Photos from the image-classification dataset "dataset_split_v2" in the GitHub repository penoFahmi/pelatihan-model-sawit. Its 4 classes are: lewat matang, matang, mengkal, mentah.

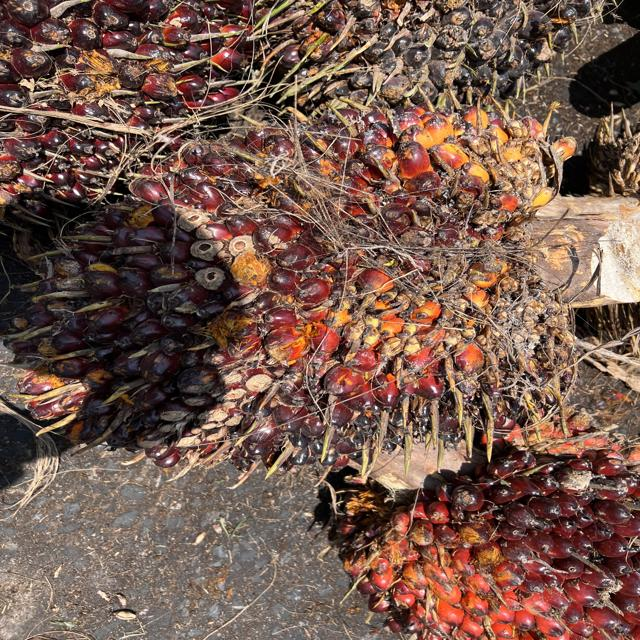
Label: mengkal

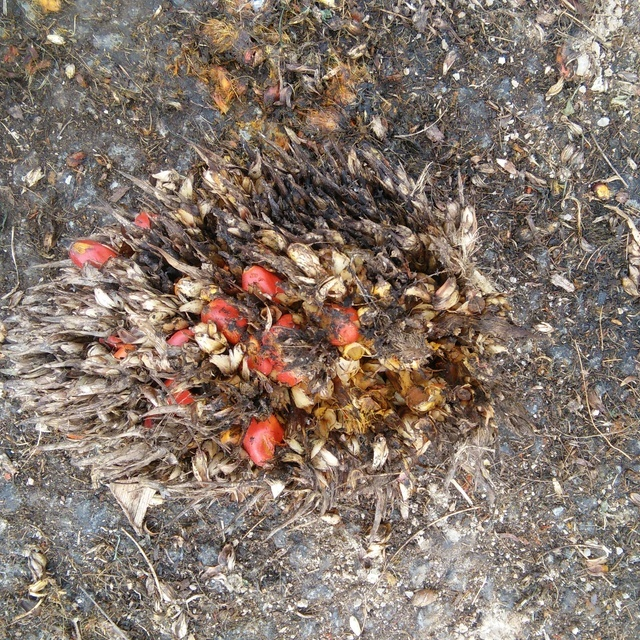
Label: lewat matang

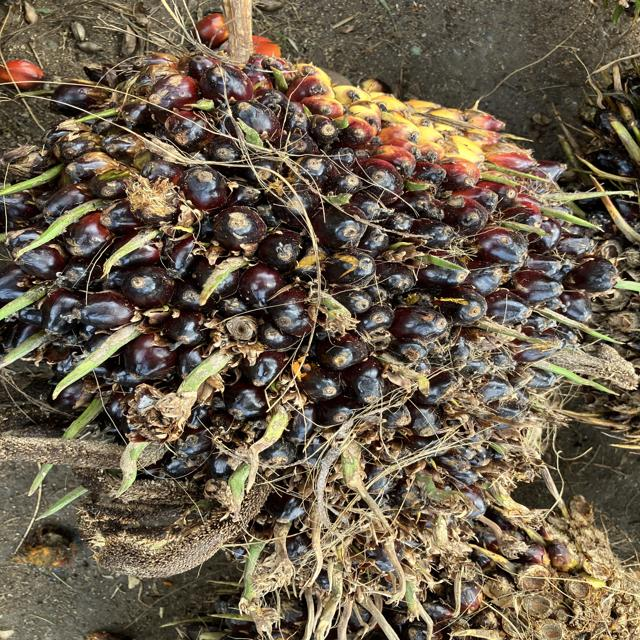
Label: mengkal

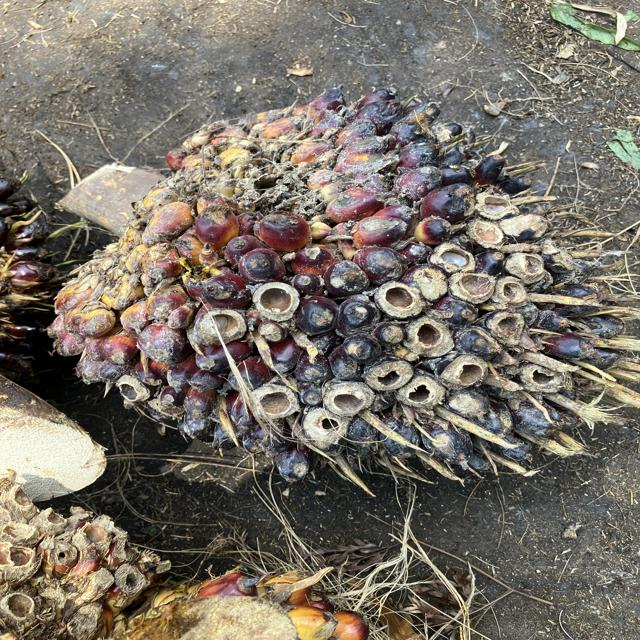
Label: mengkal

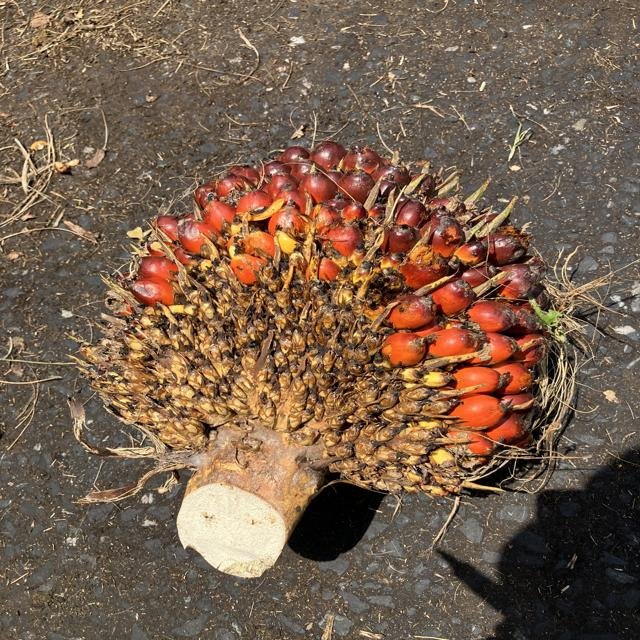
Label: matang

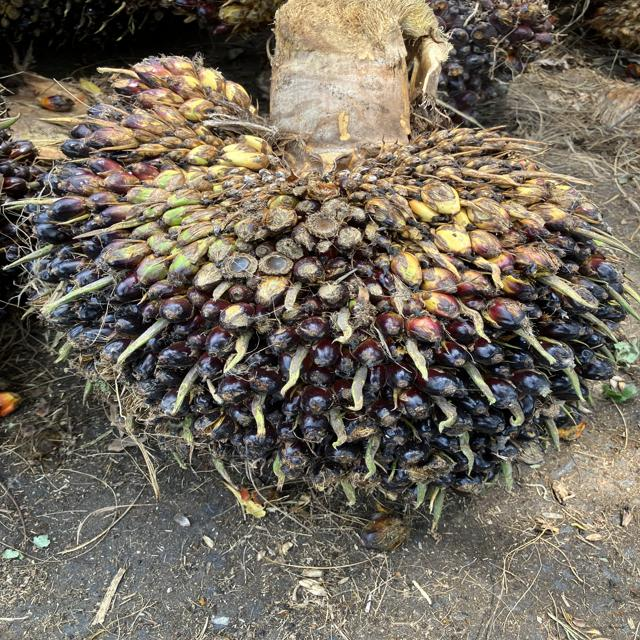
Label: mentah
